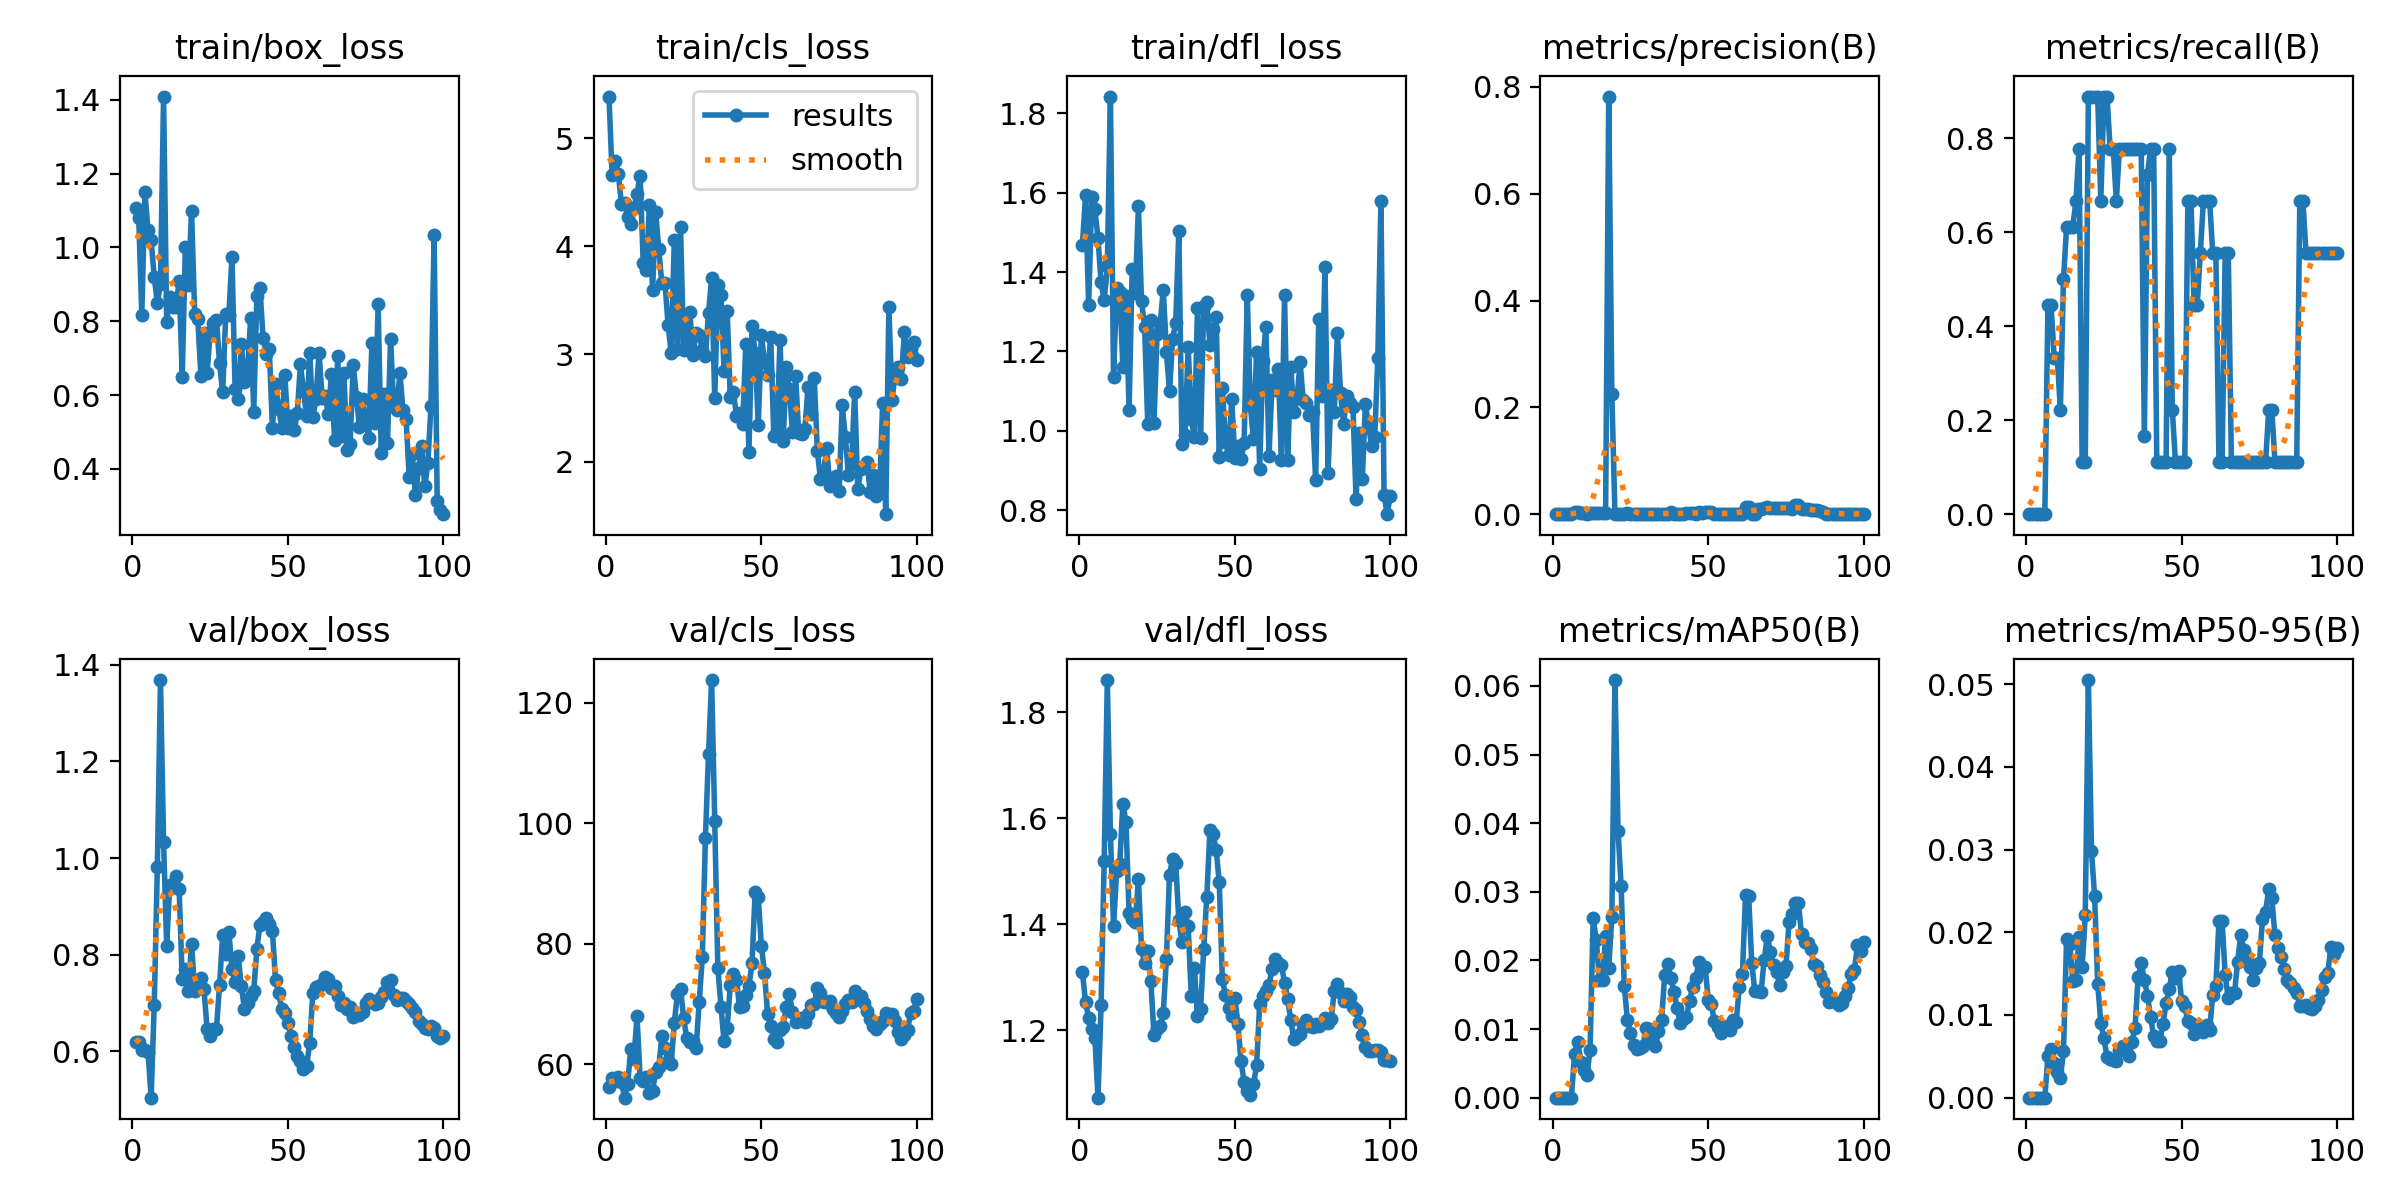

Source data for this figure (header and first rows):
epoch, time, train/box_loss, train/cls_loss, train/dfl_loss, metrics/precision(B), metrics/recall(B), metrics/mAP50(B), metrics/mAP50-95(B), val/box_loss, val/cls_loss, val/dfl_loss, lr/pg0, lr/pg1, lr/pg2
1, 36.2, 1.106, 5.389, 1.469, 0, 0, 0, 0, 0.6194, 56.24, 1.31, 2.38e-05, 2.38e-05, 2.38e-05
2, 73.19, 1.081, 4.661, 1.594, 0, 0, 0, 0, 0.62, 57.69, 1.254, 5.18416e-05, 5.18416e-05, 5.18416e-05
3, 110.5, 0.8181, 4.787, 1.316, 0, 0, 0, 0, 0.6038, 57.26, 1.224, 7.93178e-05, 7.93178e-05, 7.93178e-05
4, 147.9, 1.15, 4.674, 1.59, 0, 0, 0, 0, 0.603, 57.83, 1.203, 0.0001062, 0.0001062, 0.0001062
5, 185.7, 1.046, 4.39, 1.558, 0, 0, 0, 0, 0.599, 57.11, 1.186, 0.0001326, 0.0001326, 0.0001326
6, 223.3, 1.019, 4.406, 1.485, 0, 0, 0, 0, 0.5043, 54.46, 1.073, 0.0001584, 0.0001584, 0.0001584
7, 260.5, 0.9188, 4.271, 1.374, 0.00378, 0.4444, 0.00631, 0.00505, 0.6966, 56.77, 1.248, 0.0001836, 0.0001836, 0.0001836
8, 298.4, 0.8499, 4.208, 1.329, 0.00326, 0.4444, 0.00805, 0.00589, 0.9815, 62.55, 1.52, 0.0002082, 0.0002082, 0.0002082
9, 336.5, 0.9, 4.359, 1.414, 0.00181, 0.3333, 0.00525, 0.00425, 1.368, 60.84, 1.861, 0.0002323, 0.0002323, 0.0002323
10, 374.1, 1.409, 4.483, 1.842, 0.0014, 0.3333, 0.004, 0.00314, 1.033, 67.97, 1.57, 0.0002558, 0.0002558, 0.0002558
11, 411.7, 0.7977, 4.656, 1.136, 0.0007, 0.2222, 0.00324, 0.00238, 0.8188, 57.76, 1.396, 0.0002788, 0.0002788, 0.0002788
12, 449.8, 0.8643, 3.846, 1.359, 0.00189, 0.5, 0.00702, 0.00559, 0.9441, 57.18, 1.5, 0.0003012, 0.0003012, 0.0003012
13, 487.2, 0.8375, 3.777, 1.349, 0.00169, 0.6111, 0.02625, 0.01923, 0.9404, 57.83, 1.514, 0.000323, 0.000323, 0.000323
14, 526.1, 0.8394, 4.381, 1.16, 0.00191, 0.6111, 0.02296, 0.01855, 0.9639, 55.3, 1.627, 0.0003442, 0.0003442, 0.0003442
15, 563.5, 0.9094, 3.593, 1.339, 0.00214, 0.6111, 0.01716, 0.01412, 0.9358, 55.58, 1.594, 0.0003649, 0.0003649, 0.0003649
16, 600.9, 0.6491, 4.314, 1.053, 0.00196, 0.6667, 0.0172, 0.0142, 0.7494, 58.65, 1.421, 0.000385, 0.000385, 0.000385
17, 638.2, 1, 3.971, 1.407, 0.00171, 0.7778, 0.02352, 0.01939, 0.7706, 59.47, 1.41, 0.0004006, 0.0004006, 0.0004006
18, 675.7, 0.8968, 3.655, 1.348, 0.782, 0.1111, 0.01888, 0.01578, 0.725, 64.68, 1.404, 0.0003959, 0.0003959, 0.0003959
19, 713.4, 1.099, 3.66, 1.566, 0.2244, 0.1111, 0.02638, 0.02206, 0.823, 62.67, 1.486, 0.0003912, 0.0003912, 0.0003912
20, 751.3, 0.8198, 3.27, 1.327, 0.00123, 0.8889, 0.06086, 0.05051, 0.7241, 60.47, 1.354, 0.0003865, 0.0003865, 0.0003865
21, 789, 0.8071, 3.009, 1.261, 0.00113, 0.8889, 0.03886, 0.02984, 0.7421, 60.04, 1.327, 0.0003818, 0.0003818, 0.0003818
22, 826.6, 0.6517, 4.055, 1.018, 0.00102, 0.8889, 0.0308, 0.0244, 0.7527, 66.9, 1.35, 0.000377, 0.000377, 0.000377
23, 865.3, 0.7681, 3.051, 1.279, 0.00097, 0.8889, 0.01623, 0.01378, 0.7285, 71.63, 1.293, 0.0003723, 0.0003723, 0.0003723
24, 902.8, 0.6608, 4.175, 1.02, 0.00277, 0.6667, 0.01134, 0.00908, 0.6459, 72.54, 1.191, 0.0003676, 0.0003676, 0.0003676
25, 940.3, 0.7705, 3.036, 1.243, 0.00107, 0.8889, 0.00938, 0.00717, 0.6312, 67.68, 1.203, 0.0003629, 0.0003629, 0.0003629
26, 977.2, 0.7951, 3.132, 1.269, 0.0012, 0.8889, 0.00764, 0.00496, 0.646, 64.33, 1.208, 0.0003582, 0.0003582, 0.0003582
27, 1014, 0.8043, 3.385, 1.356, 0.00101, 0.7778, 0.00716, 0.00473, 0.6467, 63.71, 1.232, 0.0003535, 0.0003535, 0.0003535
28, 1051, 0.6872, 2.988, 1.2, 0.00091, 0.7778, 0.00724, 0.00452, 0.7368, 63.84, 1.335, 0.0003488, 0.0003488, 0.0003488
29, 1088, 0.607, 3.195, 1.1, 0.00076, 0.6667, 0.00747, 0.00441, 0.8403, 62.63, 1.494, 0.0003441, 0.0003441, 0.0003441
30, 1126, 0.8187, 3.175, 1.231, 0.0008, 0.7778, 0.01013, 0.00576, 0.8024, 70.28, 1.524, 0.0003393, 0.0003393, 0.0003393
31, 1162, 0.8171, 3.042, 1.273, 0.00078, 0.7778, 0.00994, 0.00624, 0.8466, 77.76, 1.516, 0.0003346, 0.0003346, 0.0003346
32, 1199, 0.9745, 2.978, 1.504, 0.00078, 0.7778, 0.00837, 0.0056, 0.7713, 97.51, 1.408, 0.0003299, 0.0003299, 0.0003299
33, 1237, 0.6168, 3.382, 0.9657, 0.00083, 0.7778, 0.00752, 0.00498, 0.7432, 111.4, 1.367, 0.0003252, 0.0003252, 0.0003252
34, 1274, 0.5894, 3.701, 0.9907, 0.0008, 0.7778, 0.00972, 0.00675, 0.7977, 123.7, 1.424, 0.0003205, 0.0003205, 0.0003205
35, 1311, 0.7391, 2.591, 1.212, 0.00083, 0.7778, 0.01129, 0.00843, 0.7348, 100.3, 1.397, 0.0003158, 0.0003158, 0.0003158
36, 1348, 0.6356, 3.637, 1.029, 0.00091, 0.7778, 0.0179, 0.01457, 0.6886, 76, 1.265, 0.0003111, 0.0003111, 0.0003111
37, 1384, 0.6614, 3.549, 0.9844, 0.00095, 0.7778, 0.01944, 0.01624, 0.6995, 69.58, 1.319, 0.0003064, 0.0003064, 0.0003064
38, 1420, 0.8083, 2.845, 1.311, 0.00422, 0.1667, 0.01739, 0.01426, 0.7143, 63.88, 1.227, 0.0003016, 0.0003016, 0.0003016
39, 1457, 0.5555, 3.397, 0.9811, 0.00074, 0.7222, 0.01541, 0.01232, 0.7255, 66.06, 1.241, 0.0002969, 0.0002969, 0.0002969
40, 3421, 0.8679, 2.602, 1.315, 0.00078, 0.7778, 0.01303, 0.00979, 0.8121, 73.14, 1.354, 0.0002922, 0.0002922, 0.0002922
41, 3458, 0.8901, 2.652, 1.325, 0.00081, 0.7778, 0.01094, 0.00747, 0.8624, 74.98, 1.452, 0.0002875, 0.0002875, 0.0002875
42, 3494, 0.7541, 2.424, 1.216, 0.00087, 0.1111, 0.01153, 0.00687, 0.8678, 73.95, 1.578, 0.0002828, 0.0002828, 0.0002828
43, 3529, 0.7109, 2.458, 1.256, 0.00189, 0.1111, 0.01176, 0.0069, 0.8766, 69.44, 1.571, 0.0002781, 0.0002781, 0.0002781
44, 3565, 0.7243, 2.354, 1.286, 0.00259, 0.1111, 0.01413, 0.00897, 0.8636, 69.64, 1.541, 0.0002734, 0.0002734, 0.0002734
45, 3608, 0.512, 3.095, 0.9333, 0.00171, 0.1111, 0.01613, 0.01139, 0.8492, 71.53, 1.48, 0.0002687, 0.0002687, 0.0002687
46, 3649, 0.6287, 2.09, 1.107, 0.00085, 0.7778, 0.01743, 0.01315, 0.7471, 72.92, 1.297, 0.0002639, 0.0002639, 0.0002639
47, 3686, 0.5634, 3.26, 0.973, 0.00354, 0.2222, 0.01978, 0.01525, 0.7211, 76.81, 1.267, 0.0002592, 0.0002592, 0.0002592
48, 3722, 0.5121, 3.012, 0.9398, 0.00287, 0.1111, 0.01855, 0.01446, 0.6877, 88.64, 1.243, 0.0002545, 0.0002545, 0.0002545
49, 3759, 0.6542, 2.341, 1.081, 0.00457, 0.1111, 0.0191, 0.01537, 0.679, 87.73, 1.227, 0.0002498, 0.0002498, 0.0002498
50, 3801, 0.5112, 3.177, 0.9314, 0.00401, 0.1111, 0.01424, 0.01165, 0.6593, 79.59, 1.261, 0.0002451, 0.0002451, 0.0002451
51, 3840, 0.5438, 2.929, 0.962, 0.00329, 0.1111, 0.01363, 0.01111, 0.6326, 75.2, 1.212, 0.0002404, 0.0002404, 0.0002404
52, 3880, 0.5062, 2.804, 0.9287, 0.00085, 0.6667, 0.01111, 0.00926, 0.6094, 68.35, 1.142, 0.0002357, 0.0002357, 0.0002357
53, 3917, 0.5503, 3.162, 0.9685, 0.00092, 0.6667, 0.01037, 0.00901, 0.5899, 66.39, 1.103, 0.000231, 0.000231, 0.000231
54, 3956, 0.683, 2.24, 1.342, 0.00067, 0.4444, 0.00947, 0.0077, 0.5793, 64.26, 1.086, 0.0002262, 0.0002262, 0.0002262
55, 3998, 0.6101, 2.259, 1.064, 0.00068, 0.4444, 0.01027, 0.00843, 0.5646, 63.68, 1.079, 0.0002215, 0.0002215, 0.0002215
56, 4041, 0.5426, 3.133, 0.9784, 0.00075, 0.5556, 0.01043, 0.00863, 0.5695, 65.76, 1.098, 0.0002168, 0.0002168, 0.0002168
57, 4084, 0.7145, 2.194, 1.199, 0.00089, 0.6667, 0.0098, 0.00798, 0.6175, 66.2, 1.134, 0.0002121, 0.0002121, 0.0002121
58, 4128, 0.5399, 2.877, 0.9044, 0.00086, 0.6667, 0.01127, 0.00873, 0.7201, 69.57, 1.25, 0.0002074, 0.0002074, 0.0002074
59, 4172, 0.5894, 2.673, 1.176, 0.00087, 0.6667, 0.01097, 0.00822, 0.7331, 71.69, 1.264, 0.0002027, 0.0002027, 0.0002027
60, 4216, 0.7149, 2.276, 1.262, 0.00084, 0.5556, 0.0162, 0.01246, 0.7356, 68.61, 1.274, 0.000198, 0.000198, 0.000198
... 40 more rows
